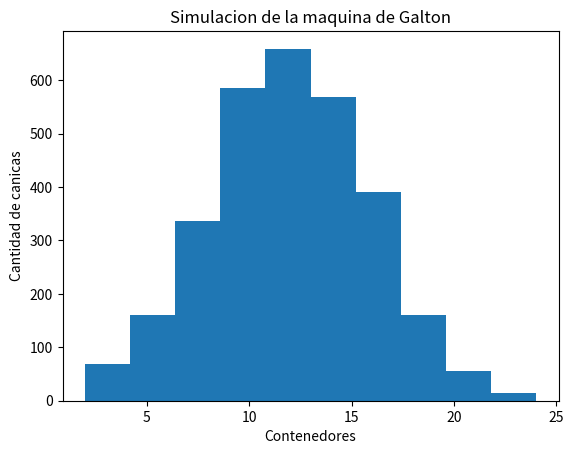

The matplotlib source for this figure:
#########Simulación de la Máquina de Galton

import random

import matplotlib.pyplot as plt
def grafica():
     """Se define funcion que se encargara de generar la grafica,incluyendo titulo y nombre de ejes """
     plt.hist(lista_decisiones)
     plt.title('Simulacion de la maquina de Galton') 
     plt.xlabel('Contenedores')
     plt.ylabel('Cantidad de canicas')      
     plt.show()

bola = 3000    
lista_decisiones = [] 
'''Aqui se almacenaran los resultados de la ubicacione final de cada bola'''

for i in range(bola):
    
    def decisiones (num_tiros):
        posicion = 12 
        '''Posicion central en la que iniciaria la bola a caer en el primer nivel.'''
        
        for dado in range(num_tiros):
            rd = int(random.randint(1,2))
            
            if rd <= 1:
                posicion = posicion - 1
                

            elif rd >= 2:
                posicion = posicion + 1
               
        
        
        print(f'Ubicacion final de la pelota {i} se ubica en a casilla :{posicion}') 
        '''Esta imprecion es para poder dar seguimiento al resultado de cada bola'''  

        return posicion
        

    x = decisiones(12)  
    """Aqui defino los niveles, o la cantidad de veces en la que la bola
        tomara la decicion de avanzar o retroceder de ubicacion."""   
    lista_decisiones.append(x)

print(lista_decisiones)
grafica()
    
